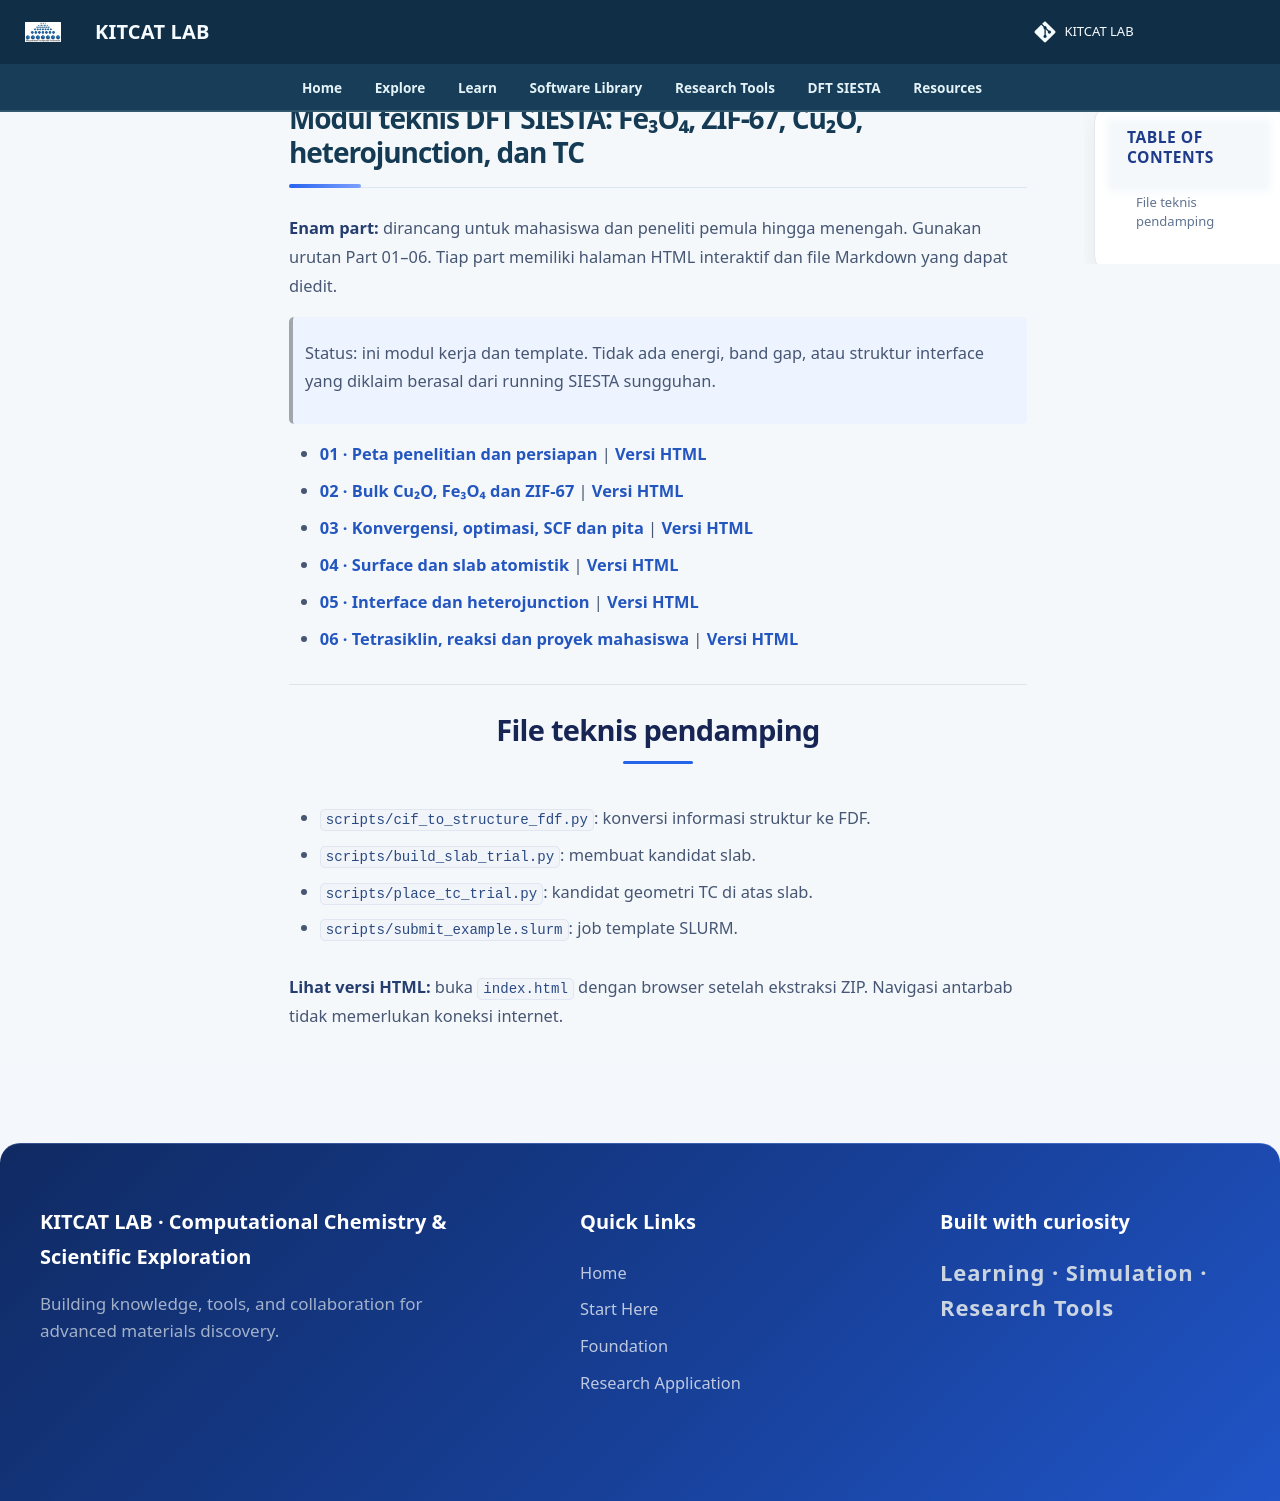

repository: lala002-brin/MKI-Workshop · page: Modul_SIESTA_Interaktif/index.backup/index.html · generator: mkdocs

# Modul teknis DFT SIESTA: Fe₃O₄, ZIF-67, Cu₂O, heterojunction, dan TC

**Enam part:** dirancang untuk mahasiswa dan peneliti pemula hingga menengah. Gunakan urutan Part 01–06. Tiap part memiliki halaman HTML interaktif dan file Markdown yang dapat diedit.

> Status: ini modul kerja dan template. Tidak ada energi, band gap, atau struktur interface yang diklaim berasal dari running SIESTA sungguhan.

- [01 · Peta penelitian dan persiapan](01_Fondasi_dan_Persiapan.md) | [Versi HTML](01_Fondasi_dan_Persiapan.html)
- [02 · Bulk Cu₂O, Fe₃O₄ dan ZIF-67](02_Model_Bulk_dan_Input_FDF.md) | [Versi HTML](02_Model_Bulk_dan_Input_FDF.html)
- [03 · Konvergensi, optimasi, SCF dan pita](03_Convergence_OPT_SCF_DOS_Bands.md) | [Versi HTML](03_Convergence_OPT_SCF_DOS_Bands.html)
- [04 · Surface dan slab atomistik](04_Surface_Slab_dan_WorkFunction.md) | [Versi HTML](04_Surface_Slab_dan_WorkFunction.html)
- [05 · Interface dan heterojunction](05_Heterojunction_BandAlignment_Charge.md) | [Versi HTML](05_Heterojunction_BandAlignment_Charge.html)
- [06 · Tetrasiklin, reaksi dan proyek mahasiswa](06_Tetrasiklin_Adsorpsi_Reaksi_dan_Reporting.md) | [Versi HTML](06_Tetrasiklin_Adsorpsi_Reaksi_dan_Reporting.html)

## File teknis pendamping

- `scripts/cif_to_structure_fdf.py`: konversi informasi struktur ke FDF.
- `scripts/build_slab_trial.py`: membuat kandidat slab.
- `scripts/place_tc_trial.py`: kandidat geometri TC di atas slab.
- `scripts/submit_example.slurm`: job template SLURM.

**Lihat versi HTML:** buka `index.html` dengan browser setelah ekstraksi ZIP. Navigasi antarbab tidak memerlukan koneksi internet.
